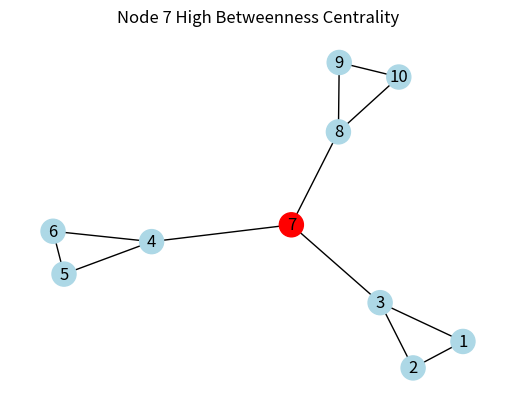

Write Python code to recreate this figure.
import networkx as nx
import matplotlib.pyplot as plt

edge_list = [(1, 2), (1, 3), (2, 3),(4, 5), (4, 6), (6, 5), (7, 3), (7, 4), (7, 8), (8, 9), (8, 10), (9, 10)]


G = nx.from_edgelist(edge_list)


pos = nx.spring_layout(G)

node_colors = ["red" if node == 7 else "lightblue" for node in G.nodes()]

plt.title("Node 7 High Betweenness Centrality")
nx.draw_spring (G, with_labels=True, node_color=node_colors)


plt.show()

#centrality = nx.degree_centrality(G)

#print("Degree Centrality:")
#for node, value in centrality.items():
#    print(node, ":", f"{value:10.2f}")

#critical_node = max(centrality, key=centrality.get)

#print("Node selected by greedy algorithm:", critical_node) 

#node_color =['red' if node == critical_node else 'lightblue' for node in G.nodes()]

#nx.draw_spring (G, with_labels=True, node_color=node_color)

#plt.title("Greedy Selection: Most Important Node Highlighted")
#plt.show()

#G.remove_node(critical_node)

#nx.draw_spring (G, with_labels=True, node_color="lightblue")

#plt.title("Graph After Removing Critical Node")
#plt.show()
